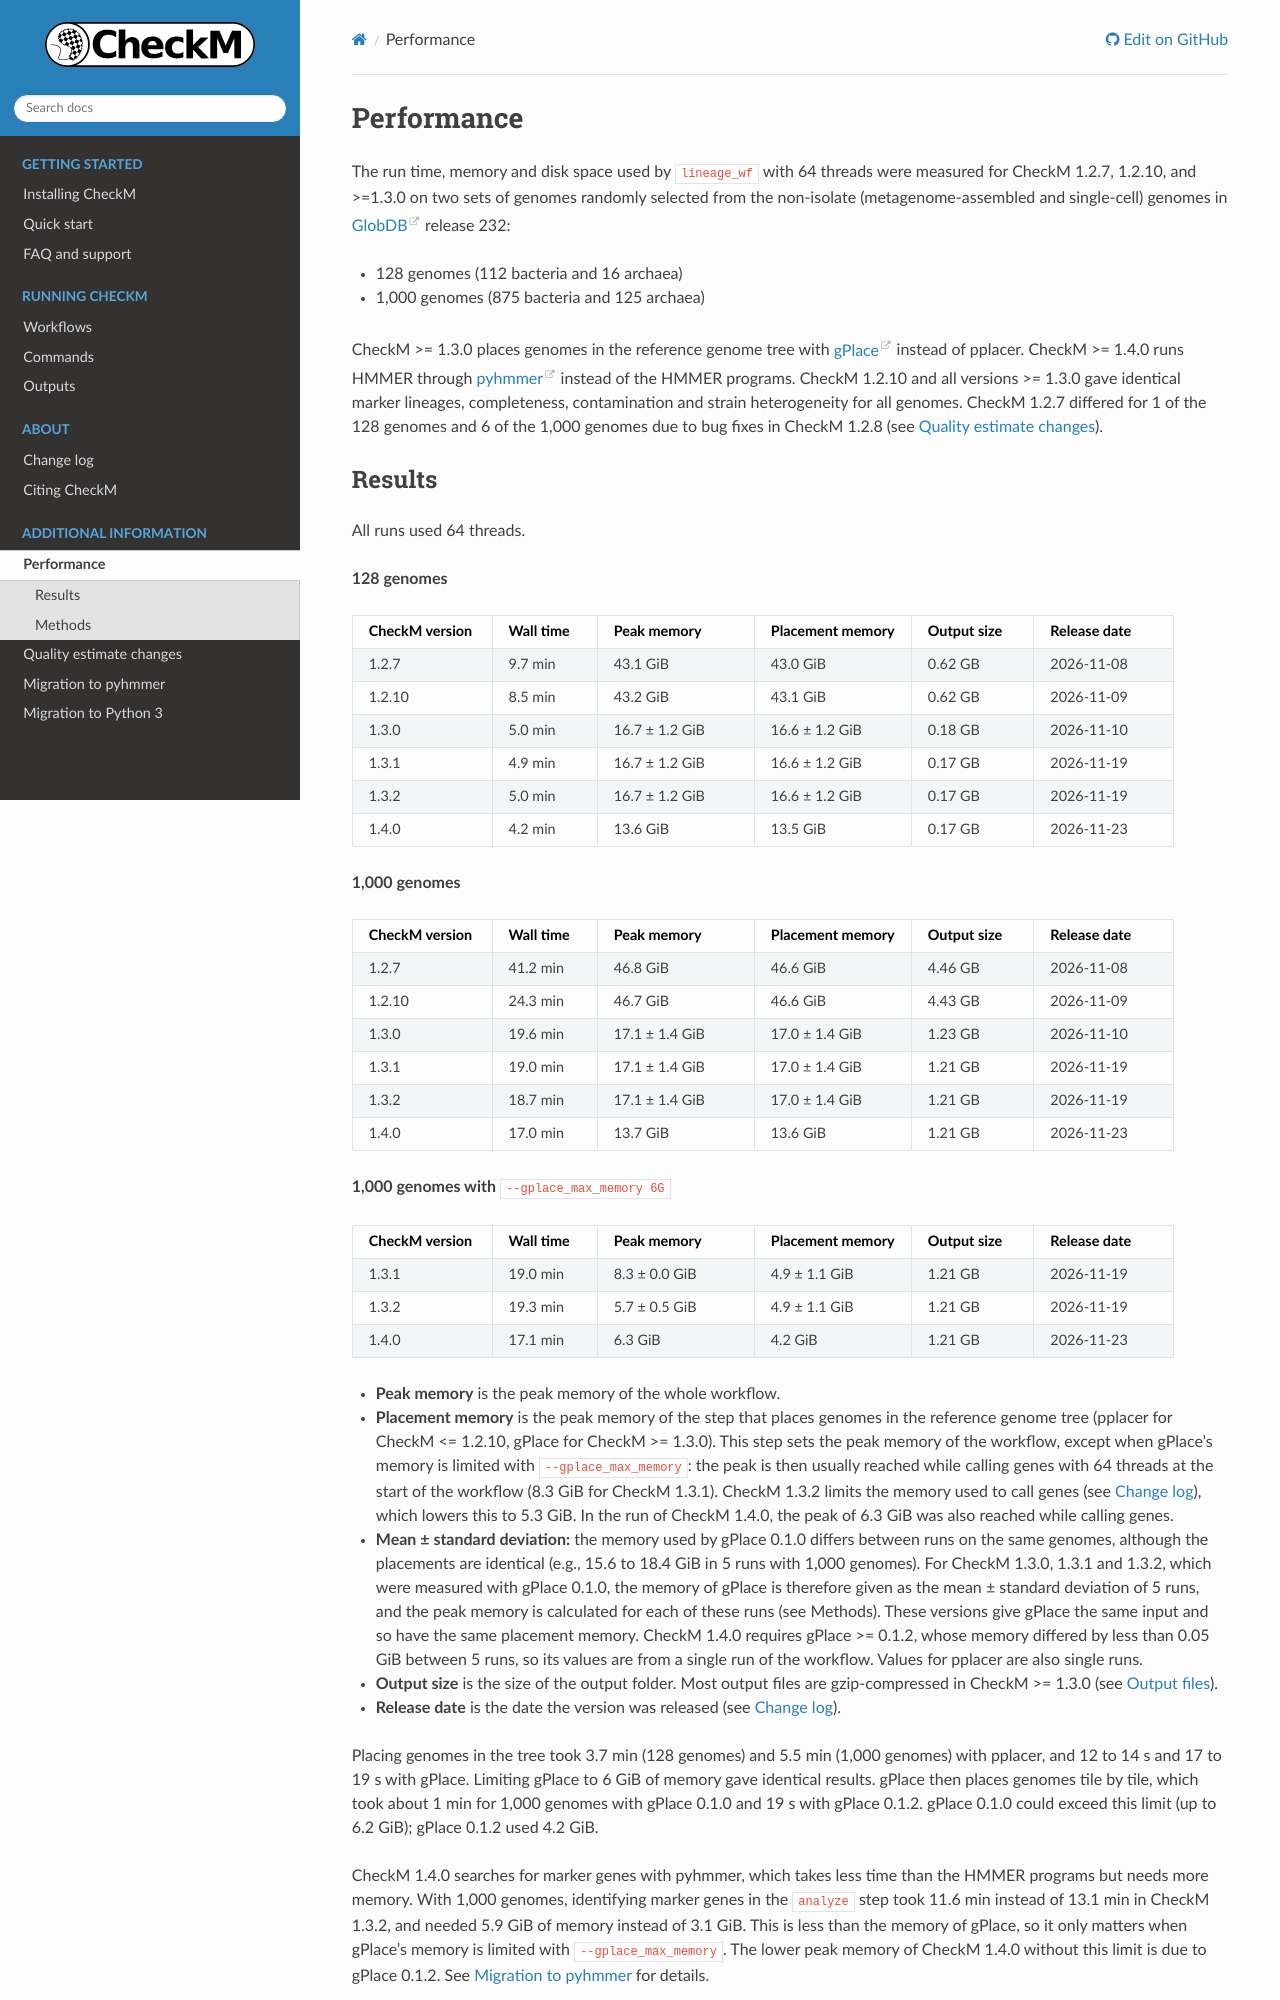

repository: Ecogenomics/CheckM · page: performance.html · generator: sphinx

.. _performance:

Performance
===========

The run time, memory and disk space used by ``lineage_wf`` with 64 threads were measured for CheckM 1.2.7,
1.2.10, and >=1.3.0 on two sets of genomes randomly selected from the non-isolate
(metagenome-assembled and single-cell) genomes in `GlobDB <https://globdb.org/>`_ release 232:

* 128 genomes (112 bacteria and 16 archaea)
* 1,000 genomes (875 bacteria and 125 archaea)

CheckM >= 1.3.0 places genomes in the reference genome tree with `gPlace <https://github.com/cmc-aau/gPlace>`_
instead of pplacer. CheckM >= 1.4.0 runs HMMER through `pyhmmer <https://pyhmmer.readthedocs.io>`_ instead of
the HMMER programs. CheckM 1.2.10 and all versions >= 1.3.0 gave identical marker lineages, completeness,
contamination and strain heterogeneity for all genomes. CheckM 1.2.7 differed for 1 of the 128 genomes and
6 of the 1,000 genomes due to bug fixes in CheckM 1.2.8 (see :ref:`quality_estimate_changes`).
